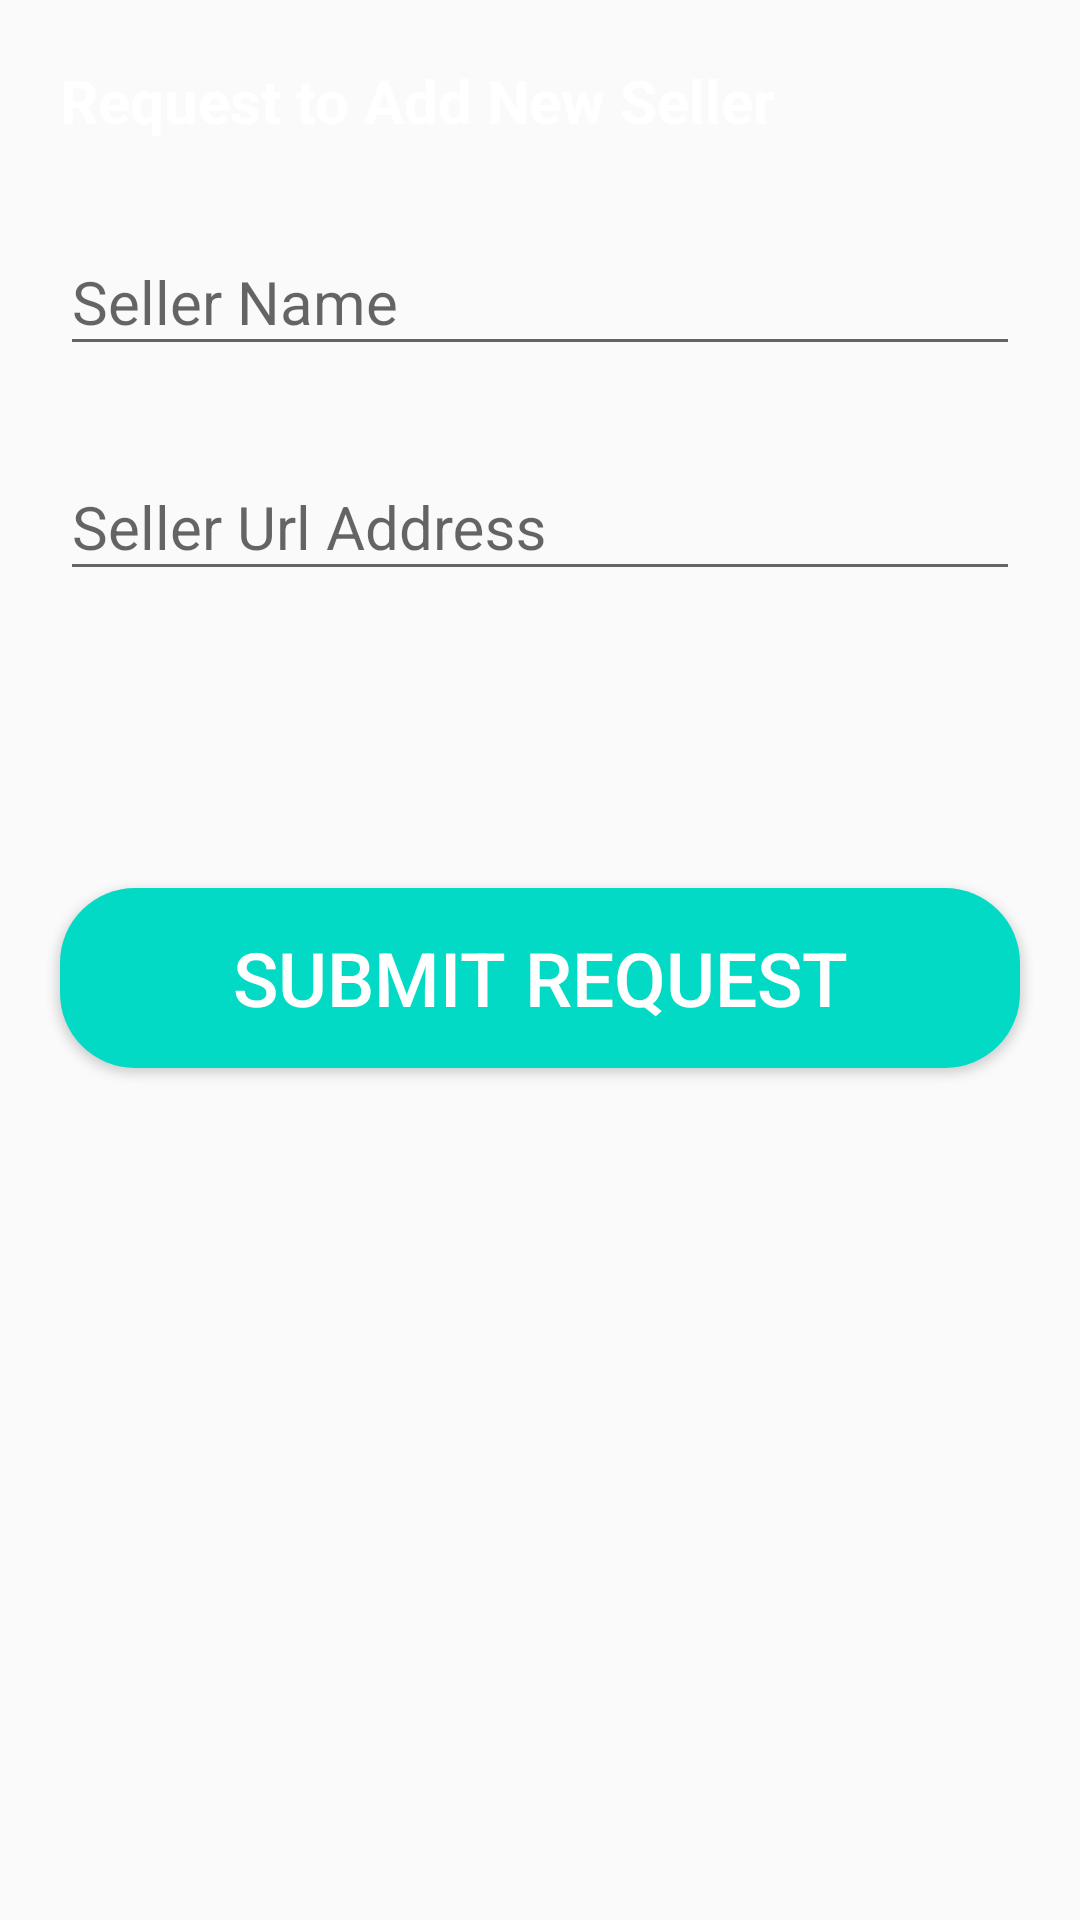

Layout XML and referenced resources for this Android screen:
<!-- AndroidManifest.xml: application theme Theme.MaterialComponents.Light.Bridge -->
<!-- res/layout/activity_new_seller.xml -->
<?xml version="1.0" encoding="utf-8"?>
<androidx.drawerlayout.widget.DrawerLayout xmlns:android="http://schemas.android.com/apk/res/android"
    xmlns:app="http://schemas.android.com/apk/res-auto"
    xmlns:tools="http://schemas.android.com/tools"
    android:layout_width="match_parent"
    android:id="@+id/drawer"
    android:background="@drawable/aa"
    android:layout_height="match_parent"
    tools:context=".NewSeller">

    <androidx.appcompat.widget.LinearLayoutCompat
        android:layout_width="match_parent"
        android:layout_height="match_parent"
        android:orientation="vertical">

        <TextView
            android:id="@+id/textView2"
            android:layout_width="match_parent"
            android:layout_height="wrap_content"
            android:text="Request to Add New Seller"
            android:textStyle="bold"
            android:textColor="#ffffff"
            android:textSize="20dp"
            android:layout_margin="20dp"/>

        <com.google.android.material.textfield.TextInputLayout
            android:layout_width="match_parent"
            android:layout_height="wrap_content"
            android:focusable="true"
            android:focusableInTouchMode="true"
            >

            <EditText
                android:id="@+id/edittext_seller"
                android:layout_width="match_parent"
                android:layout_height="wrap_content"
                android:textColor="#ffffff"
                android:hint="Seller Name"
                android:ems="10"
                android:layout_marginTop="5dp"
                android:inputType="text"
                android:layout_margin="20dp"
                android:textSize="20sp"

                />
        </com.google.android.material.textfield.TextInputLayout>

        <com.google.android.material.textfield.TextInputLayout
            android:layout_width="match_parent"
            android:layout_height="wrap_content"
            android:focusable="true"
            android:focusableInTouchMode="true"
            >

            <EditText
                android:id="@+id/edittext_url"
                android:layout_width="match_parent"
                android:layout_height="wrap_content"
                android:hint="Seller Url Address"
                android:ems="10"
                android:textColor="#ffffff"
                android:layout_marginTop="5dp"
                android:inputType="text"
                android:layout_margin="20dp"
                android:textSize="20sp"

                />
        </com.google.android.material.textfield.TextInputLayout>
        <TextView
            android:layout_width="match_parent"
            android:layout_height="wrap_content"
            android:layout_margin="20dp"
            android:paddingLeft="10dp"
            android:textColor="#ffffff"
            android:id="@+id/text"></TextView>
        <Button
            android:layout_width="match_parent"
            android:layout_height="60dp"
            android:text="Submit Request"
            android:textSize="25sp"
            android:textColor="#ffffff"
            android:layout_margin="20dp"
            android:background="@drawable/button_rounded"
            android:onClick="btn_submit_Form"

            />


    </androidx.appcompat.widget.LinearLayoutCompat>
    <com.google.android.material.navigation.NavigationView
        app:headerLayout="@layout/header"
        android:layout_width="match_parent"
        android:layout_height="match_parent"
        android:background="@color/white"
        android:id="@+id/design_navigation_view"
        app:itemTextColor="@color/colorPrimaryDark"
        app:itemIconTint="@color/colorPrimary"
        app:menu="@menu/navigation_menu"
        android:layout_gravity="start">


    </com.google.android.material.navigation.NavigationView>

</androidx.drawerlayout.widget.DrawerLayout>
<!-- res/layout/header.xml (included above) -->
<?xml version="1.0" encoding="utf-8"?>
<LinearLayout
    xmlns:android="http://schemas.android.com/apk/res/android"
    xmlns:tools="http://schemas.android.com/tools"
    android:layout_width="match_parent"
    android:layout_height="250dp"
    android:paddingTop="20dp"
    android:layout_marginTop="20dp"
    android:paddingLeft="20dp"
    android:paddingRight="20dp"
    android:background="@drawable/imag1" >

    <Button
        android:layout_width="match_parent"
        android:layout_height="40dp"
        android:layout_gravity="bottom"
        android:onClick="btn_home"
        android:text="HOME"
        android:background="@drawable/button_rounded"
        tools:ignore="MissingConstraints">

    </Button>

</LinearLayout>
<!-- resources referenced by this layout -->
<resources>
  <color name="colorPrimary">#D3CBDD</color>
  <color name="colorPrimaryDark">#3700B3</color>
  <color name="white">#ffffff</color>
  <!-- drawable button_rounded (drawable) -->
  <?xml version="1.0" encoding="utf-8"?>
  <shape xmlns:android="http://schemas.android.com/apk/res/android"
  
      android:shape="rectangle">
  
  <solid
      android:color="@color/colorAccent"
  
  />
  
      <corners
          android:radius="25dp"
          />
  
  </shape>
  <!-- drawable imag1: png bitmap (drawable-v24, 238016 bytes) -->
  <color name="colorAccent">#03DAC5</color>
</resources>
